The GitHub repository jshankarc/A-Smartphone-Assistance-for-Blind-Visually-Impaired-using-Deep-Learning contains a labelled image folder "classification" with 3 categories: center, left, right. Examples follow, each with its label.

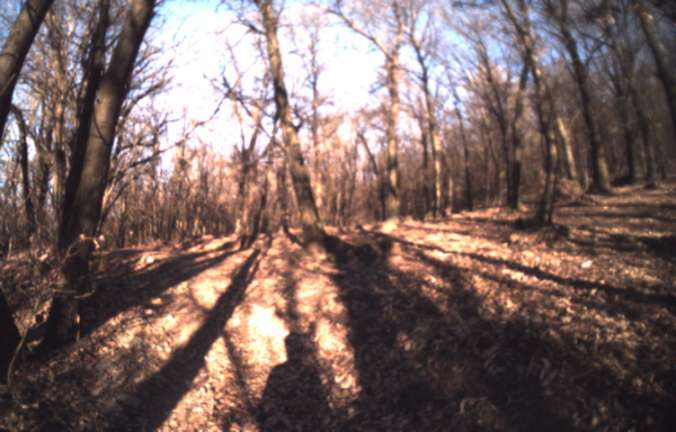
Label: center

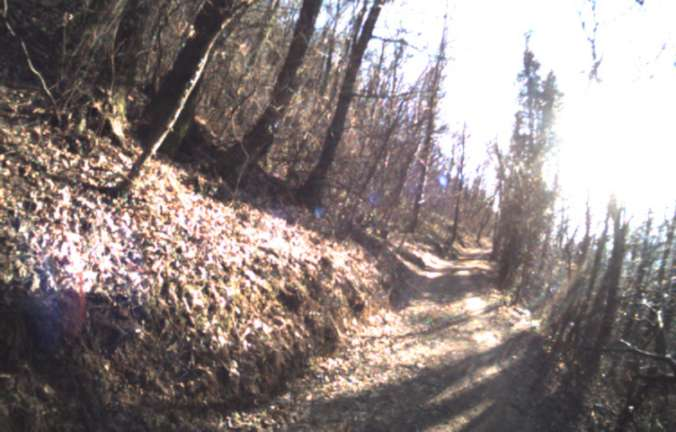
Label: left

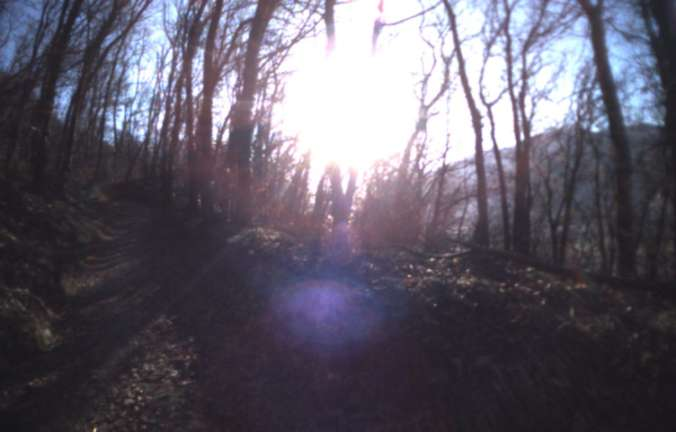
Label: right

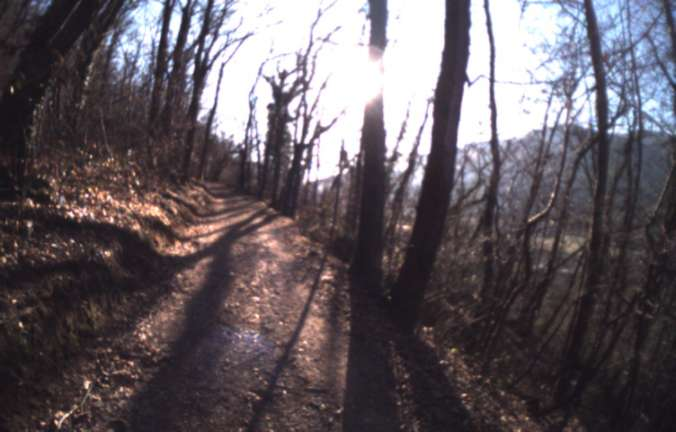
Label: center

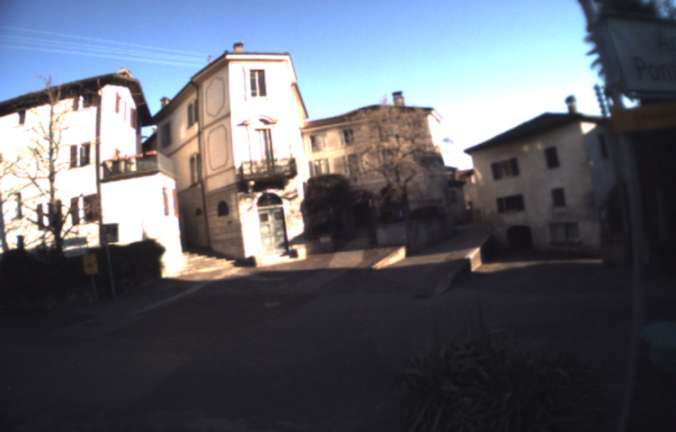
Label: right

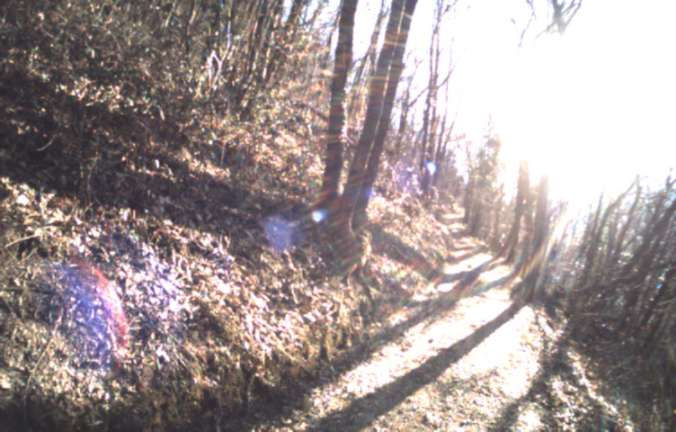
Label: left
